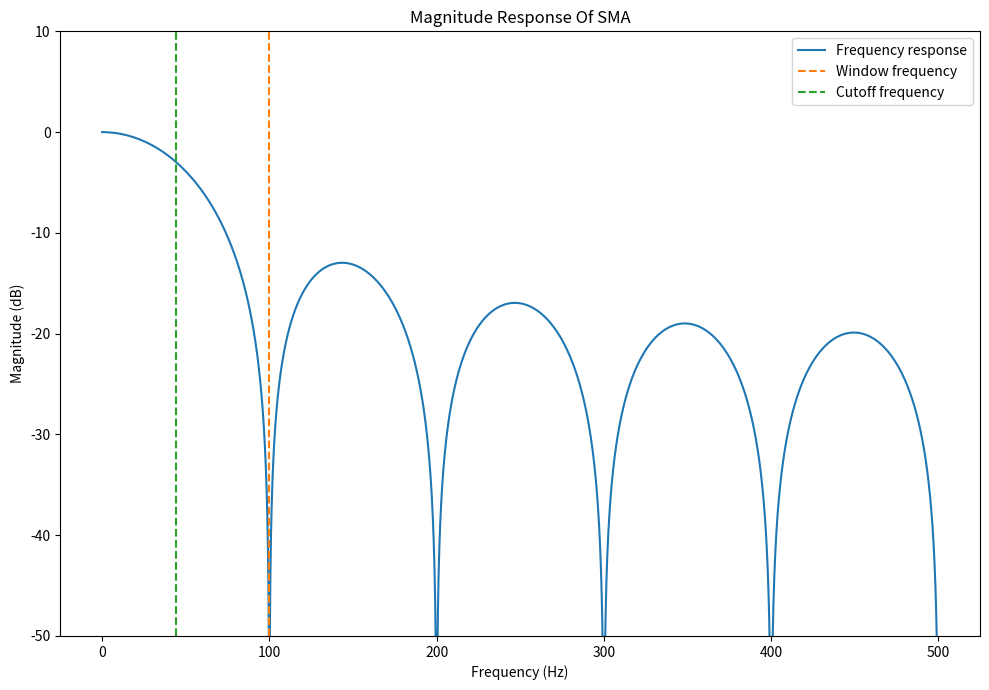
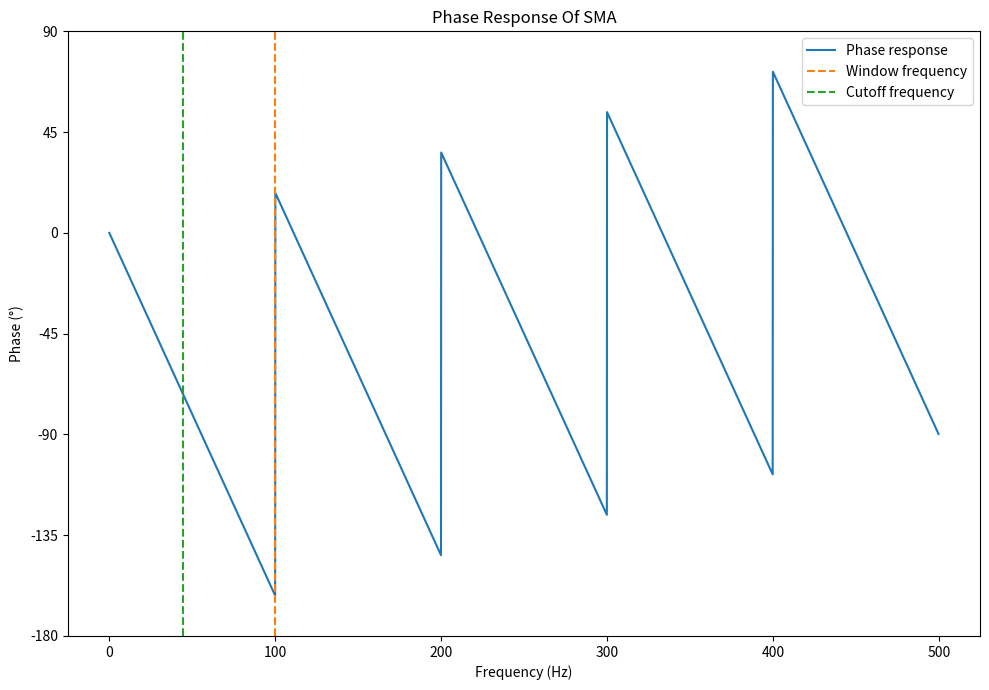

Write Python code to recreate these figures, in order.
import matplotlib.pyplot as plt
import numpy as np
import pandas as pd
import scipy.signal

# Equations from https://tttapa.github.io/Pages/Mathematics/Systems-and-Control-Theory/Digital-filters/Simple%20Moving%20Average/Simple-Moving-Average.html#:~:text=The%20cutoff%20frequency%20is%20defined,)%20%E2%89%88%20%E2%88%92%203.01%20d%20B%20.

# Function for calculating the cut-off frequency of a moving average filter
def get_sma_cutoff(N, **kwargs):
    func = lambda w: np.sin(N*w/2) - N/np.sqrt(2) * np.sin(w/2)  # |H(e^jω)| = √2/2
    deriv = lambda w: np.cos(N*w/2) * N/2 - N/np.sqrt(2) * np.cos(w/2) / 2  # dfunc/dx
    omega_0 = np.pi/N  # Starting condition: halfway the first period of sin(Nω/2)
    return scipy.optimize.newton(func, omega_0, deriv, **kwargs)

N = 10 # Window size (number of samples)
fs_Hz = 1000 # Sampling frequency
f = np.linspace(0, fs_Hz/2, 1000)
w = 2*np.pi*(f/fs_Hz)
with np.errstate(divide='ignore', invalid='ignore'):
    freq_response = (1/(N**2))*((np.sin(w*N/2)**2)/(np.sin(w/2)**2))

freq_response_dB = 10*np.log10(freq_response)

# SMA coefficients
b = np.ones(N)
a = np.array([N] + [0]*(N-1))
w, h = scipy.signal.freqz(b, a, worN=4096)
f = (w*fs_Hz)/(2*np.pi) # Convert from rad/sample to Hz
freq_response_dB = 20*np.log10(abs(h))
phase_response = np.angle(h)*(180/np.pi)

w_c = get_sma_cutoff(N)
f_c_Hz = w_c * fs_Hz / (2 * np.pi)
# print(f'f_c_Hz={f_c_Hz}')

fig, axes = plt.subplots(1, 1, figsize=(10, 7), squeeze=False)
ax = axes[0][0]
ax.plot(f, freq_response_dB, label='Frequency response')
ax.axvline(fs_Hz/N, color='C1', linestyle='--', label='Window frequency')
ax.axvline(f_c_Hz, color='C2', linestyle='--', label='Cutoff frequency')
ax.set_xlabel('Frequency (Hz)')
ax.set_ylabel('Magnitude (dB)')
ax.set_ylim(-50, 10)
ax.set_title('Magnitude Response Of SMA')
ax.legend()
plt.tight_layout()
plt.savefig('frequency-response-of-sma-magnitude.png')

fig, axes = plt.subplots(1, 1, figsize=(10, 7), squeeze=False)
ax = axes[0][0]
ax.plot(f, phase_response, label='Phase response')
ax.axvline(fs_Hz/N, color='C1', linestyle='--', label='Window frequency')
ax.axvline(f_c_Hz, color='C2', linestyle='--', label='Cutoff frequency')
ax.set_xlabel('Frequency (Hz)')
ax.set_ylabel('Phase (°)')
ax.set_ylim(-180, 90)
ax.set_yticks([-180, -135, -90, -45, 0, 45, 90])
ax.set_title('Phase Response Of SMA')
ax.legend()
plt.tight_layout()
plt.savefig('frequency-response-of-sma-phase.png')